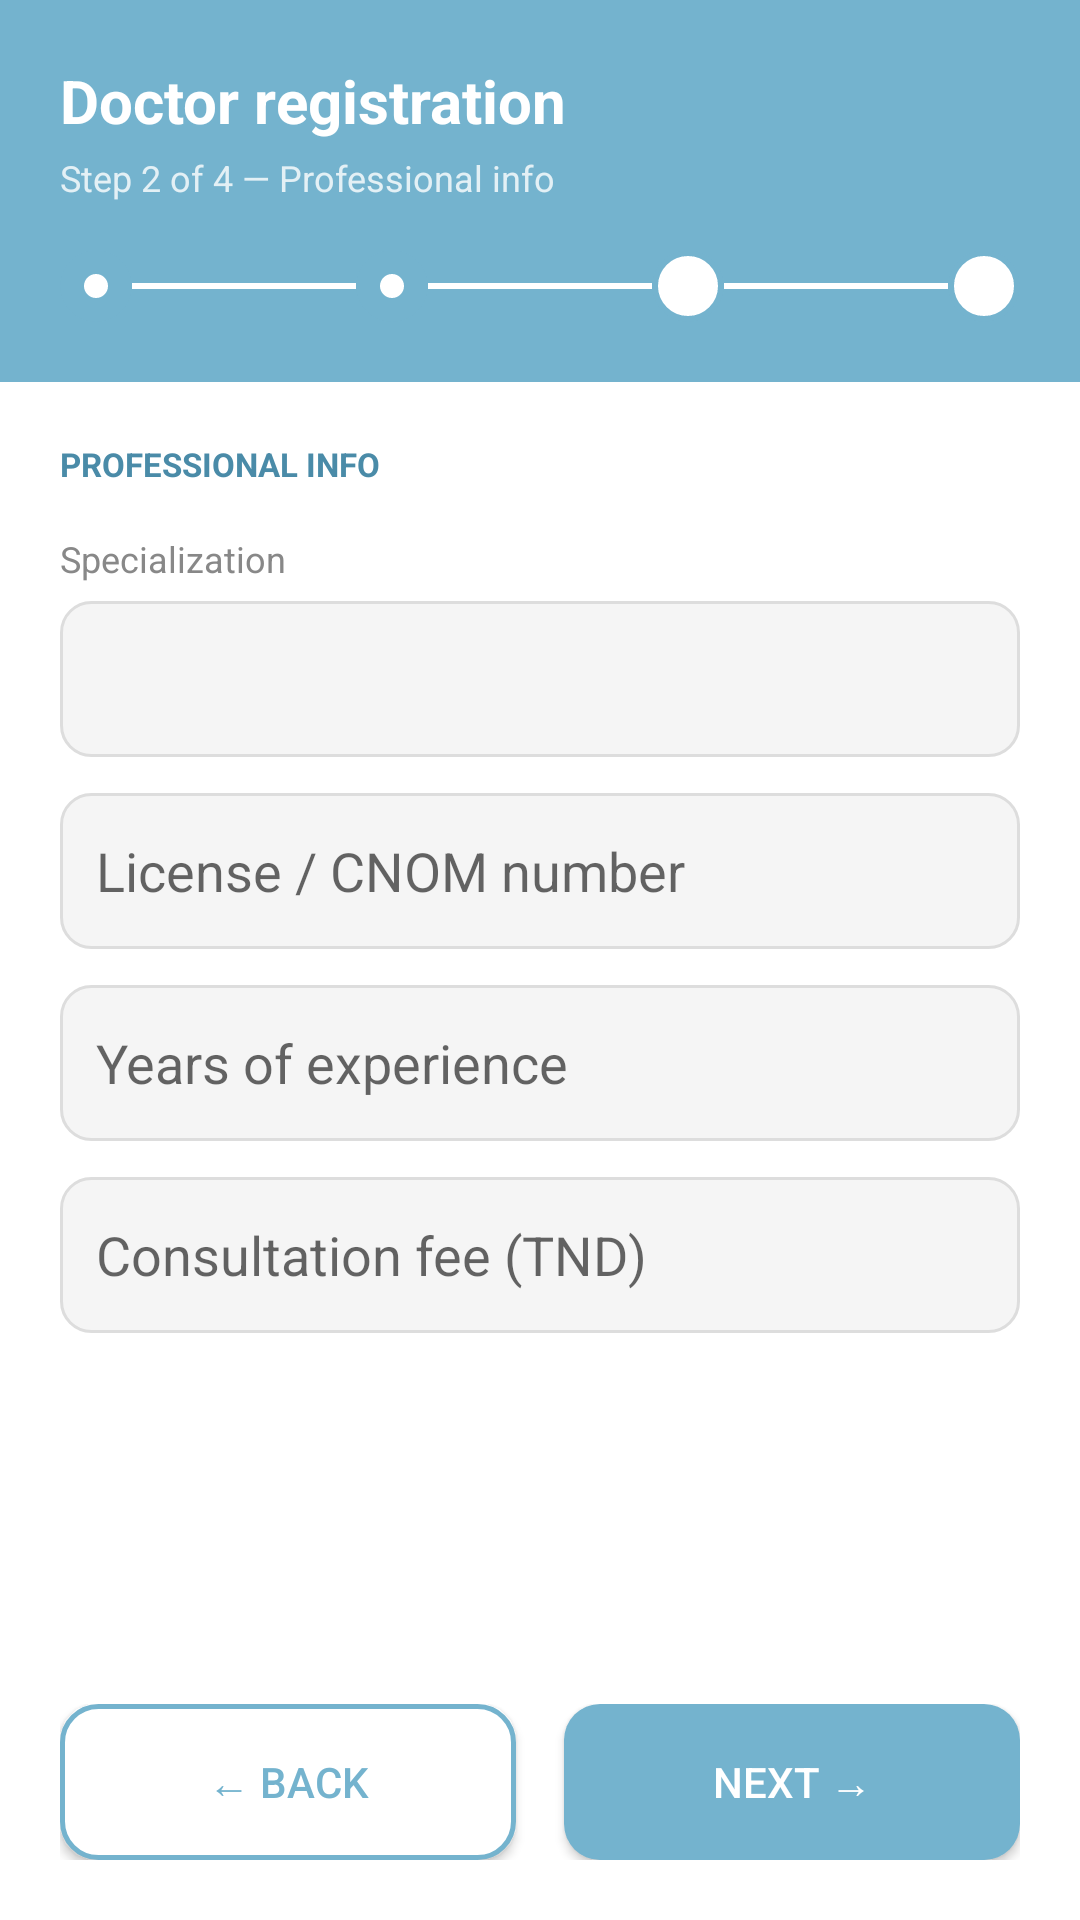

Layout XML and referenced resources for this Android screen:
<!-- AndroidManifest.xml: application theme Theme.Medinear -->
<!-- res/layout/activity_doctor_step2.xml -->
<?xml version="1.0" encoding="utf-8"?>
<LinearLayout xmlns:android="http://schemas.android.com/apk/res/android"
    android:layout_width="match_parent"
    android:layout_height="match_parent"
    android:orientation="vertical">

    <LinearLayout
        android:layout_width="match_parent"
        android:layout_height="wrap_content"
        android:background="#74B3CE"
        android:orientation="vertical"
        android:padding="20dp">

        <TextView
            android:layout_width="wrap_content"
            android:layout_height="wrap_content"
            android:text="Doctor registration"
            android:textColor="#FFFFFF"
            android:textSize="20sp"
            android:textStyle="bold" />

        <TextView
            android:layout_width="wrap_content"
            android:layout_height="wrap_content"
            android:text="Step 2 of 4 — Professional info"
            android:textColor="#CCFFFFFF"
            android:textSize="12sp"
            android:layout_marginTop="4dp" />

        <LinearLayout
            android:layout_width="match_parent"
            android:layout_height="wrap_content"
            android:orientation="horizontal"
            android:gravity="center_vertical"
            android:layout_marginTop="16dp">

            <View
                android:layout_width="24dp"
                android:layout_height="24dp"
                android:background="@drawable/step_active" />

            <View
                android:layout_width="0dp"
                android:layout_height="2dp"
                android:layout_weight="1"
                android:background="#FFFFFF" />

            <View
                android:layout_width="24dp"
                android:layout_height="24dp"
                android:background="@drawable/step_active" />

            <View
                android:layout_width="0dp"
                android:layout_height="2dp"
                android:layout_weight="1"
                android:background="#FFFFFF" />

            <View
                android:layout_width="24dp"
                android:layout_height="24dp"
                android:background="@drawable/step_inactive" />

            <View
                android:layout_width="0dp"
                android:layout_height="2dp"
                android:layout_weight="1"
                android:background="#FFFFFF" />

            <View
                android:layout_width="24dp"
                android:layout_height="24dp"
                android:background="@drawable/step_inactive" />

        </LinearLayout>

    </LinearLayout>

    <ScrollView
        android:layout_width="match_parent"
        android:layout_height="0dp"
        android:layout_weight="1">

        <LinearLayout
            android:layout_width="match_parent"
            android:layout_height="wrap_content"
            android:orientation="vertical"
            android:padding="20dp">

            <TextView
                android:layout_width="wrap_content"
                android:layout_height="wrap_content"
                android:text="PROFESSIONAL INFO"
                android:textSize="11sp"
                android:textColor="#4A8BA8"
                android:textStyle="bold"
                android:layout_marginBottom="16dp" />

            <TextView
                android:layout_width="wrap_content"
                android:layout_height="wrap_content"
                android:text="Specialization"
                android:textSize="12sp"
                android:textColor="#888888"
                android:layout_marginBottom="6dp" />

            <Spinner
                android:id="@+id/spinnerSpec"
                android:layout_width="match_parent"
                android:layout_height="52dp"
                android:background="@drawable/input_bg"
                android:layout_marginBottom="12dp" />

            <EditText
                android:id="@+id/etLicense"
                android:layout_width="match_parent"
                android:layout_height="52dp"
                android:hint="License / CNOM number"
                android:padding="12dp"
                android:background="@drawable/input_bg"
                android:layout_marginBottom="12dp" />

            <EditText
                android:id="@+id/etExperience"
                android:layout_width="match_parent"
                android:layout_height="52dp"
                android:hint="Years of experience"
                android:padding="12dp"
                android:inputType="number"
                android:background="@drawable/input_bg"
                android:layout_marginBottom="12dp" />

            <EditText
                android:id="@+id/etFee"
                android:layout_width="match_parent"
                android:layout_height="52dp"
                android:hint="Consultation fee (TND)"
                android:padding="12dp"
                android:inputType="number"
                android:background="@drawable/input_bg"
                android:layout_marginBottom="12dp" />

        </LinearLayout>
    </ScrollView>

    <LinearLayout
        android:layout_width="match_parent"
        android:layout_height="wrap_content"
        android:orientation="horizontal"
        android:padding="20dp"
        android:weightSum="2">

        <Button
            android:id="@+id/btnBack"
            android:layout_width="0dp"
            android:layout_height="52dp"
            android:layout_weight="1"
            android:text="← Back"
            android:textColor="#74B3CE"
            android:background="@drawable/btn_outline"
            android:layout_marginEnd="8dp" />

        <Button
            android:id="@+id/btnNext"
            android:layout_width="0dp"
            android:layout_height="52dp"
            android:layout_weight="1"
            android:text="Next →"
            android:textColor="#FFFFFF"
            android:background="@drawable/bg_button_green"
            android:layout_marginStart="8dp" />

    </LinearLayout>

</LinearLayout>
<!-- resources referenced by this layout -->
<resources>
  <!-- drawable bg_button_green (drawable) -->
  <?xml version="1.0" encoding="utf-8"?>
  <shape xmlns:android="http://schemas.android.com/apk/res/android"
      android:shape="rectangle">
      <solid android:color="#74B3CE" />
      <corners android:radius="12dp" />
  </shape>
  <!-- drawable btn_outline (drawable) -->
  <?xml version="1.0" encoding="utf-8"?>
  <shape xmlns:android="http://schemas.android.com/apk/res/android"
      android:shape="rectangle">
      <solid android:color="#FFFFFF" />
      <stroke android:width="1.5dp" android:color="#74B3CE" />
      <corners android:radius="12dp" />
  </shape>
  <!-- drawable input_bg (drawable) -->
  <?xml version="1.0" encoding="utf-8"?>
  <shape xmlns:android="http://schemas.android.com/apk/res/android"
      android:shape="rectangle">
      <solid android:color="#F5F5F5" />
      <stroke android:width="1dp" android:color="#DDDDDD" />
      <corners android:radius="10dp" />
  </shape>
  <!-- drawable step_active (drawable) -->
  <?xml version="1.0" encoding="utf-8"?>
  <shape xmlns:android="http://schemas.android.com/apk/res/android"
      android:shape="oval">
      <solid android:color="#FFFFFF" />
      <stroke android:width="8dp" android:color="#74B3CE" />
  </shape>
  <!-- drawable step_inactive (drawable) -->
  <?xml version="1.0" encoding="utf-8"?>
  <shape xmlns:android="http://schemas.android.com/apk/res/android"
      android:shape="oval">
      <solid android:color="#FFFFFF" />
      <stroke android:width="2dp" android:color="#74B3CE" />
  </shape>
  <style name="Theme.Medinear" parent="Theme.MaterialComponents.Light.NoActionBar">
      </style>
</resources>
